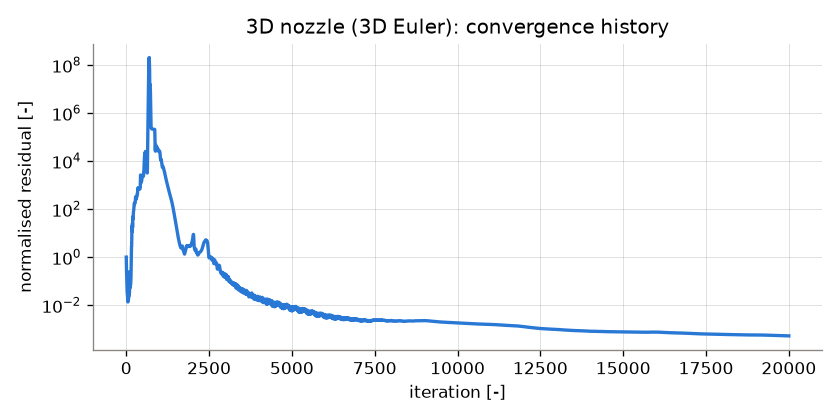

The file beside this chart, header and first rows:
iteration, residual
1, 1.000000e+00
2, 7.878214e-01
3, 6.359834e-01
4, 5.299101e-01
5, 4.541848e-01
6, 3.993287e-01
7, 3.584773e-01
8, 3.133263e-01
9, 2.747188e-01
10, 2.407899e-01
11, 2.111796e-01
12, 1.852363e-01
13, 1.621834e-01
14, 1.413311e-01
15, 1.224111e-01
16, 1.054830e-01
17, 9.056510e-02
18, 7.777666e-02
19, 6.713232e-02
20, 5.857398e-02
21, 5.193290e-02
22, 4.694739e-02
23, 4.328146e-02
24, 4.058823e-02
25, 3.858458e-02
26, 3.704435e-02
27, 3.580330e-02
28, 3.473777e-02
29, 3.376220e-02
30, 3.281432e-02
31, 3.183878e-02
32, 3.081762e-02
33, 2.973528e-02
34, 2.859196e-02
35, 2.739422e-02
36, 2.615399e-02
37, 2.488926e-02
38, 2.362308e-02
39, 2.238732e-02
40, 2.119362e-02
41, 2.005000e-02
42, 1.897840e-02
43, 1.798149e-02
44, 1.706176e-02
45, 1.623181e-02
46, 1.547474e-02
47, 1.479128e-02
48, 1.418999e-02
49, 1.367149e-02
50, 1.354541e-02
51, 1.363575e-02
52, 1.376407e-02
53, 1.388843e-02
54, 1.408612e-02
55, 1.444460e-02
56, 1.493004e-02
57, 1.543616e-02
58, 1.592407e-02
59, 1.628396e-02
60, 1.635245e-02
... 19,940 more rows
